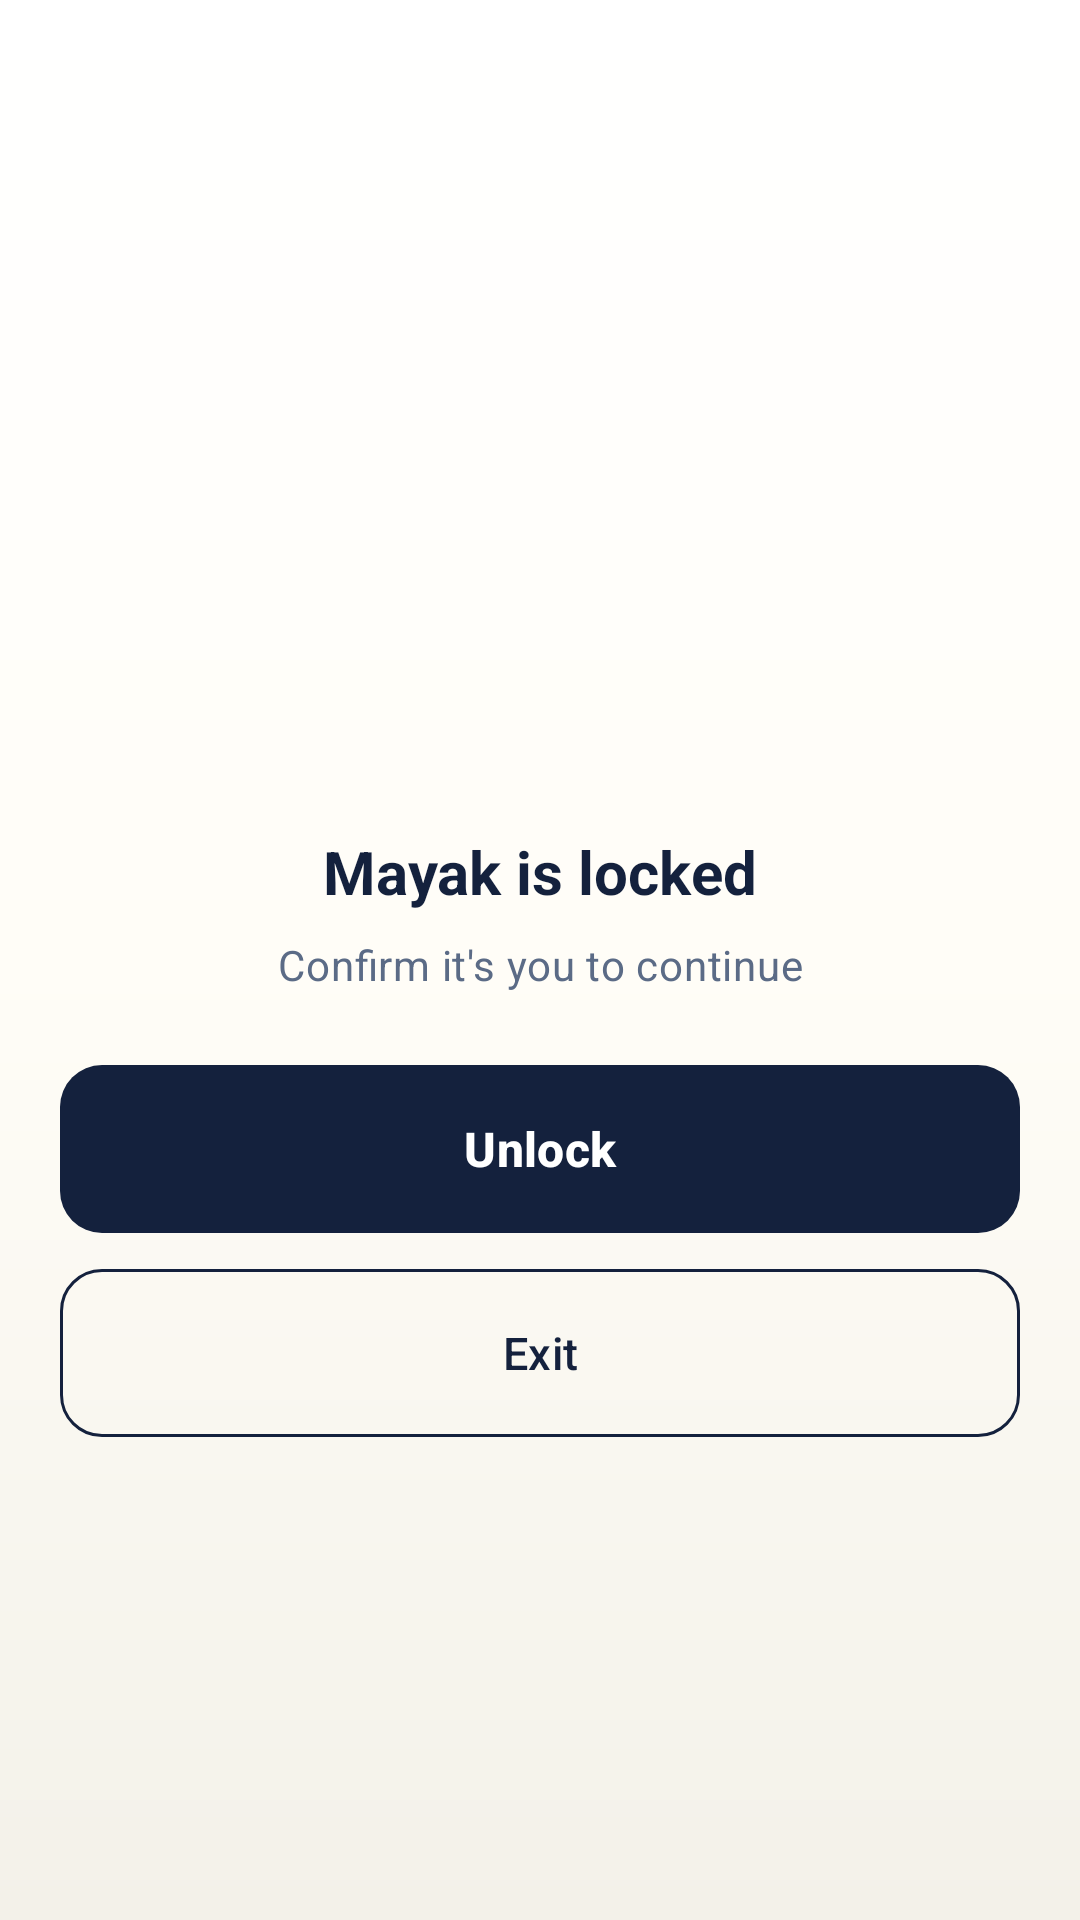

Reconstruct the res/layout file that produces this screen, plus the resources it refers to.
<!-- AndroidManifest.xml: activity theme MayakTheme -->
<!-- res/layout/activity_mayak_lock.xml -->
<?xml version="1.0" encoding="utf-8"?>
<FrameLayout xmlns:android="http://schemas.android.com/apk/res/android"
    android:id="@+id/mayak_lock_root"
    android:layout_width="match_parent"
    android:layout_height="match_parent"
    android:background="@drawable/mayak_bg_gradient">

    <LinearLayout
        android:layout_width="match_parent"
        android:layout_height="wrap_content"
        android:layout_gravity="center"
        android:orientation="vertical"
        android:gravity="center_horizontal"
        android:paddingStart="@dimen/mayak_screen_h"
        android:paddingEnd="@dimen/mayak_screen_h">

        <ImageView
            android:layout_width="96dp"
            android:layout_height="96dp"
            android:src="@drawable/mayak_logo"
            android:contentDescription="@string/app_name" />

        <TextView
            android:layout_width="wrap_content"
            android:layout_height="wrap_content"
            android:layout_marginTop="@dimen/mayak_space_5"
            android:text="@string/mayak_lock_title"
            android:textColor="@color/mayak_on_bg"
            android:textSize="20sp"
            android:textStyle="bold" />

        <TextView
            android:layout_width="match_parent"
            android:layout_height="wrap_content"
            android:layout_marginTop="@dimen/mayak_space_2"
            android:gravity="center"
            android:text="@string/mayak_lock_subtitle"
            android:textAppearance="@style/Mayak.Tagline"
            android:textColor="@color/mayak_on_bg_muted" />

        <com.google.android.material.button.MaterialButton
            android:id="@+id/mayak_lock_unlock"
            style="@style/Mayak.Button.Primary"
            android:layout_width="match_parent"
            android:layout_height="wrap_content"
            android:layout_marginTop="@dimen/mayak_space_6"
            android:text="@string/mayak_lock_unlock" />

        <com.google.android.material.button.MaterialButton
            android:id="@+id/mayak_lock_exit"
            style="@style/Mayak.Button.Outlined"
            android:layout_width="match_parent"
            android:layout_height="wrap_content"
            android:layout_marginTop="@dimen/mayak_space_3"
            android:text="@string/mayak_lock_exit" />
    </LinearLayout>
</FrameLayout>
<!-- resources referenced by this layout -->
<resources>
  <color name="mayak_on_bg">#14213D</color>
  <color name="mayak_on_bg_muted">#5B6B86</color>
  <dimen name="mayak_screen_h">@dimen/mayak_space_5</dimen>
  <dimen name="mayak_space_2">8dp</dimen>
  <dimen name="mayak_space_3">12dp</dimen>
  <dimen name="mayak_space_5">20dp</dimen>
  <dimen name="mayak_space_6">24dp</dimen>
  <!-- drawable mayak_bg_gradient (drawable) -->
  <?xml version="1.0" encoding="utf-8"?>
  <shape xmlns:android="http://schemas.android.com/apk/res/android"
      android:shape="rectangle">
      <gradient
          android:angle="270"
          android:startColor="@color/mayak_bg_grad_top"
          android:centerColor="@color/mayak_bg_grad_center"
          android:endColor="@color/mayak_bg_grad_bottom"
          android:type="linear" />
  </shape>
  <string name="app_name" translatable="false">Mayak Networks</string>
  <string name="mayak_lock_exit">Exit</string>
  <string name="mayak_lock_subtitle">Confirm it\'s you to continue</string>
  <string name="mayak_lock_title">Mayak is locked</string>
  <string name="mayak_lock_unlock">Unlock</string>
  <style name="Mayak.Button.Outlined" parent="Widget.Material3.Button.OutlinedButton">
          <item name="strokeColor">@color/mayak_outline</item>
          <item name="android:textColor">@color/mayak_on_surface</item>
          <item name="android:textAllCaps">false</item>
          <item name="android:textSize">15sp</item>
          <item name="cornerRadius">@dimen/mayak_radius_sm</item>
          <item name="android:minHeight">56dp</item>
          <item name="android:insetTop">0dp</item>
          <item name="android:insetBottom">0dp</item>
      </style>
  <style name="Mayak.Button.Primary" parent="Widget.Material3.Button">
          <item name="backgroundTint">@color/mayak_primary</item>
          <item name="android:textColor">@color/mayak_on_primary</item>
          <item name="android:textAllCaps">false</item>
          <item name="android:textSize">16sp</item>
          <item name="android:textStyle">bold</item>
          <item name="cornerRadius">@dimen/mayak_radius_sm</item>
          <item name="android:minHeight">56dp</item>
          <item name="android:insetTop">0dp</item>
          <item name="android:insetBottom">0dp</item>
      </style>
  <style name="Mayak.Tagline" parent="TextAppearance.Material3.BodyMedium">
          <item name="android:textColor">@color/mayak_on_bg_muted</item>
      </style>
  <color name="mayak_bg_grad_top">#FFFFFF</color>
  <color name="mayak_bg_grad_center">#FFFDF7</color>
  <color name="mayak_bg_grad_bottom">#F3F1E9</color>
  <color name="mayak_outline">#14213D</color>
  <color name="mayak_on_surface">#14213D</color>
  <dimen name="mayak_radius_sm">14dp</dimen>
  <color name="mayak_primary">#14213D</color>
  <color name="mayak_on_primary">#FFFFFF</color>
  <style name="AmneziaWgTheme.MaterialCardView" parent="Widget.Material3.CardView.Elevated">
          
          <item name="cornerRadius">@dimen/mayak_radius_xs</item>
          <item name="contentPadding">@dimen/mayak_space_2</item>
      </style>
  <color name="mayak_bg">#FFFDF7</color>
  <color name="mayak_surface">#FFFFFF</color>
  <color name="mayak_on_surface_muted">#5B6B86</color>
  <color name="mayak_splash_bg">#0C1426</color>
  <dimen name="mayak_radius_xs">8dp</dimen>
  <!-- drawable mayak_bg_dialog (drawable) -->
  <shape xmlns:android="http://schemas.android.com/apk/res/android"
      android:shape="rectangle">
      <solid android:color="@color/mayak_surface" />
      <corners android:radius="@dimen/mayak_radius_lg" />
      <stroke
          android:width="1dp"
          android:color="@color/mayak_card_stroke" />
  </shape>
  <dimen name="mayak_radius_lg">28dp</dimen>
  <style name="Mayak.Dialog.Button" parent="Widget.Material3.Button.TextButton.Dialog">
          <item name="android:textColor">@color/mayak_primary</item>
          <item name="android:textAllCaps">false</item>
          <item name="android:minHeight">48dp</item>
      </style>
  <color name="mayak_card_stroke">#00000000</color>
</resources>
